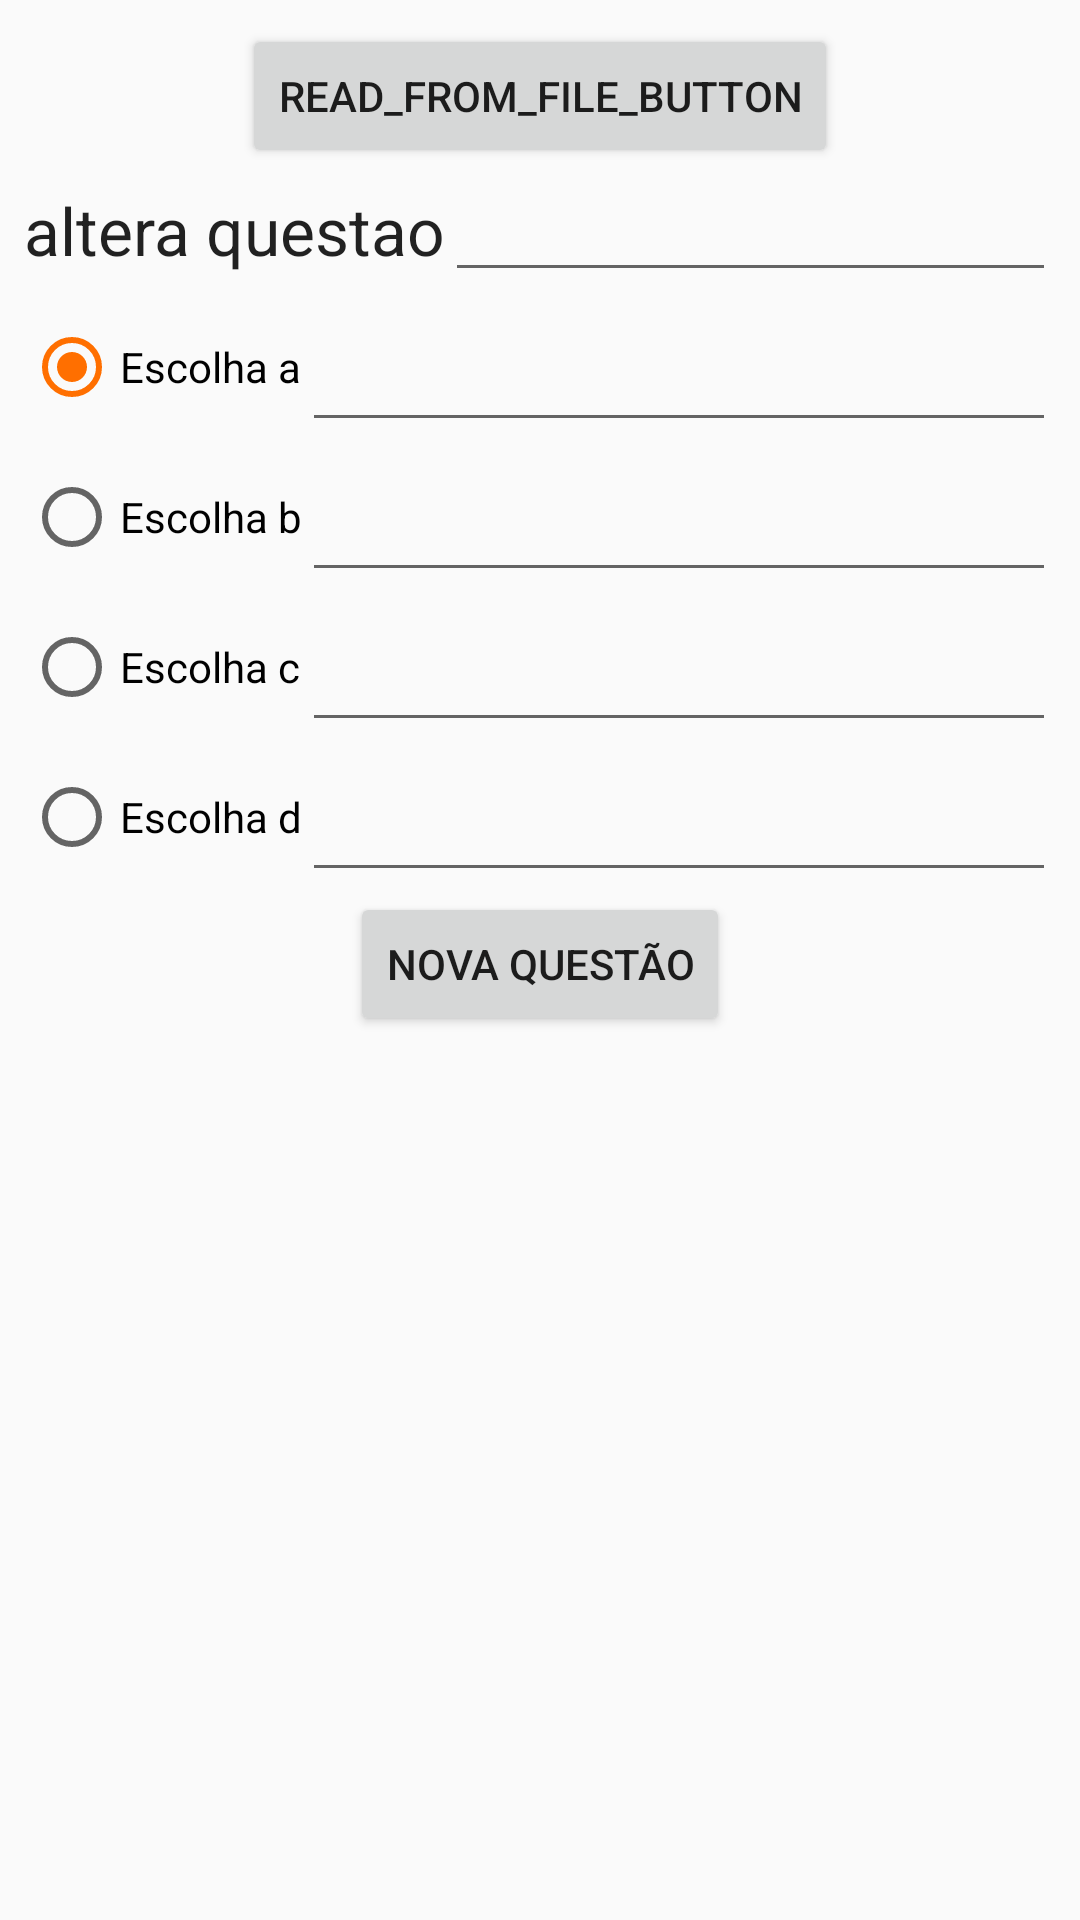

The Android layout XML behind this screen, and the referenced resources:
<!-- AndroidManifest.xml: application theme AppTheme -->
<!-- res/layout/teste.xml -->
<?xml version="1.0" encoding="utf-8"?>
<ScrollView xmlns:android="http://schemas.android.com/apk/res/android"
    xmlns:tools="http://schemas.android.com/tools"
    android:layout_width="match_parent"
    android:layout_height="match_parent"
    android:paddingBottom="@dimen/activity_vertical_margin"
    android:paddingLeft="@dimen/activity_horizontal_margin"
    android:paddingRight="@dimen/activity_horizontal_margin"
    android:paddingTop="@dimen/activity_vertical_margin"
    tools:ignore="MergeRootFrame">

    <LinearLayout android:id="@+id/container"
        android:layout_width="match_parent"
        android:layout_height="wrap_content"
        android:orientation="vertical">

        <Button
            android:layout_width="wrap_content"
            android:layout_height="wrap_content"
            android:id="@+id/read_quiz_from_file_button"
            android:text="read_from_file_button"
            android:onClick="readQuizFromFile"
            android:layout_gravity="center"/>

        <LinearLayout
            android:orientation="horizontal"
            android:layout_width="match_parent"
            android:layout_height="wrap_content">

            <TextView
                android:layout_width="wrap_content"
                android:layout_height="wrap_content"
                android:textAppearance="?android:attr/textAppearanceLarge"
                android:text="altera questao"
                android:id="@+id/textView2" />

            <EditText
                android:layout_width="match_parent"
                android:layout_height="wrap_content"
                android:id="@+id/question_text" />
        </LinearLayout>

        <LinearLayout
            android:orientation="horizontal"
            android:layout_width="match_parent"
            android:layout_height="wrap_content">

            <RadioGroup
                android:layout_width="wrap_content"
                android:layout_height="wrap_content"
                android:orientation="vertical"
                android:id="@+id/choices_radio_group">
                <RadioButton
                    android:layout_width="wrap_content"
                    android:layout_height="50dp"
                    android:text="Escolha a"
                    android:id="@+id/choice_a_radio"
                    android:checked="true" />
                <RadioButton
                    android:layout_width="wrap_content"
                    android:layout_height="50dp"
                    android:text="Escolha b"
                    android:id="@+id/choice_b_radio"
                    android:checked="false" />
                <RadioButton
                    android:layout_width="wrap_content"
                    android:layout_height="50dp"
                    android:text="Escolha c"
                    android:id="@+id/choice_c_radio" />
                <RadioButton
                    android:layout_width="wrap_content"
                    android:layout_height="50dp"
                    android:text="Escolha d"
                    android:id="@+id/choice_d_radio" />
            </RadioGroup>


            <LinearLayout
                android:layout_width="match_parent"
                android:layout_height="wrap_content"
                android:orientation="vertical">
                <EditText
                    android:layout_width="match_parent"
                    android:layout_height="50dp"
                    android:id="@+id/choice_a_text" />
                <EditText
                    android:layout_width="match_parent"
                    android:layout_height="50dp"
                    android:id="@+id/choice_b_text" />
                <EditText
                    android:layout_width="match_parent"
                    android:layout_height="50dp"
                    android:id="@+id/choice_c_text" />
                <EditText
                    android:layout_width="match_parent"
                    android:layout_height="50dp"
                    android:id="@+id/choice_d_text" />
            </LinearLayout>


        </LinearLayout>

        <Button android:id="@+id/add_question"
            android:layout_height="wrap_content"
            android:layout_width="wrap_content"
            android:text="nova questão"
            android:onClick="addQuestion"
            android:layout_gravity="center">
        </Button>

        <TextView
            android:layout_width="wrap_content"
            android:layout_height="wrap_content"
            android:textAppearance="?android:attr/textAppearanceLarge"
            android:text="status"
            android:id="@+id/quiz_status"
            android:paddingTop="30dp"
            android:paddingBottom="10dp"
            android:visibility="invisible"/>

        <LinearLayout
            android:layout_width="match_parent"
            android:layout_height="wrap_content"
            android:id="@+id/questions_container"
            android:orientation="vertical"
            android:paddingBottom="10dp">
        </LinearLayout>

        <LinearLayout
            android:layout_width="wrap_content"
            android:layout_height="wrap_content"
            android:id="@+id/quiz_buttons"
            android:layout_gravity="center"
            android:visibility="invisible">
            <Button android:id="@+id/reset_quiz_button"
                android:layout_height="wrap_content"
                android:layout_width="wrap_content"
                android:text="resete"
                android:onClick="resetQuiz">
            </Button>
            <Button android:id="@+id/new_quiz_button"
                android:layout_height="wrap_content"
                android:layout_width="wrap_content"
                android:text="novo"
                android:onClick="newQuiz">
            </Button>
        </LinearLayout>


    </LinearLayout>

</ScrollView>
<!-- resources referenced by this layout -->
<resources>
  <dimen name="activity_horizontal_margin">8dp</dimen>
  <dimen name="activity_vertical_margin">8dp</dimen>
  <style name="AppTheme" parent="Theme.AppCompat.Light.DarkActionBar">
          
          <item name="colorPrimary">@color/colorPrimary</item>
          <item name="colorPrimaryDark">@color/colorPrimaryDark</item>
          <item name="colorAccent">@color/colorAccent</item>
      </style>
  <color name="colorPrimary">#009688</color>
  <color name="colorPrimaryDark">#293c37</color>
  <color name="colorAccent">#ff6f00</color>
</resources>
